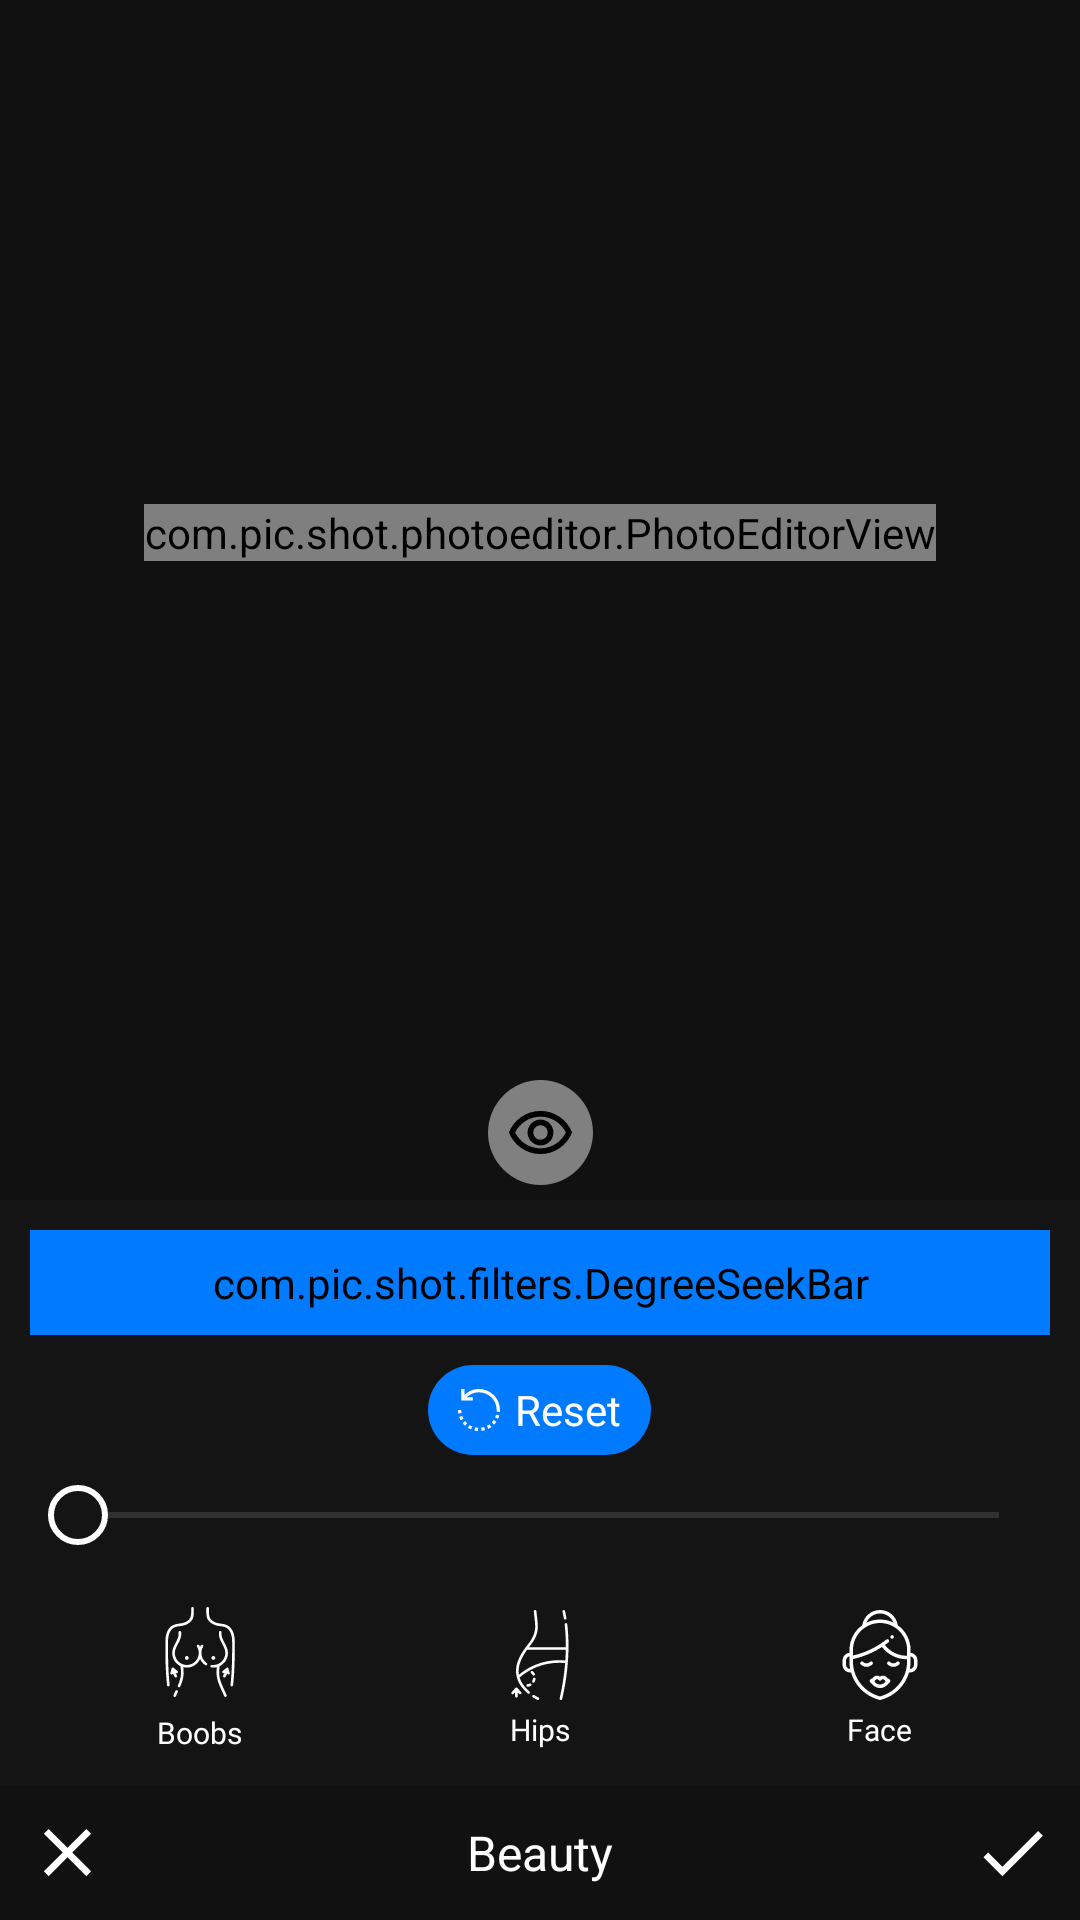

Write the Android layout XML for this screen, with the resource values it uses.
<!-- AndroidManifest.xml: application theme AppTheme -->
<!-- res/layout/fragment_beauty.xml -->
<?xml version="1.0" encoding="utf-8"?>
<androidx.constraintlayout.widget.ConstraintLayout xmlns:android="http://schemas.android.com/apk/res/android"
    xmlns:aapt="http://schemas.android.com/aapt"
    xmlns:app="http://schemas.android.com/apk/res-auto"
    android:layout_width="match_parent"
    android:layout_height="match_parent"
    android:background="@color/cardColorDarkContent">

    <RelativeLayout
        android:layout_width="match_parent"
        android:layout_height="0dp"
        android:background="@color/backgroundContentColor"
        app:layout_constraintBottom_toTopOf="@+id/constraint_layout_confirm_compare_beauty"
        app:layout_constraintLeft_toLeftOf="0"
        app:layout_constraintRight_toRightOf="0"
        app:layout_constraintTop_toTopOf="0">

        <com.pic.shot.photoeditor.PhotoEditorView
            android:id="@+id/photo_editor_view"
            android:layout_width="wrap_content"
            android:layout_height="wrap_content"
            android:layout_centerInParent="true"
            app:showBorder="false"
            app:showIcons="true" />
    </RelativeLayout>

    <androidx.constraintlayout.widget.ConstraintLayout
        android:id="@+id/constraint_layout_confirm_compare_beauty"
        android:layout_width="match_parent"
        android:layout_height="45dp"
        android:background="@color/cardColorDark"
        app:layout_constraintBottom_toTopOf="@+id/linear_function">

        <ImageView
            android:id="@+id/image_view_compare_beauty"
            android:layout_width="35dp"
            android:layout_height="35dp"
            android:background="@drawable/circle_2"
            android:onClick="onClick"
            android:padding="6dp"
            android:src="@drawable/ic_compare"
            app:layout_constraintBottom_toBottomOf="0"
            app:layout_constraintEnd_toEndOf="0"
            app:layout_constraintStart_toStartOf="0"
            app:layout_constraintTop_toTopOf="0" />
    </androidx.constraintlayout.widget.ConstraintLayout>

    <LinearLayout
        android:id="@+id/linear_function"
        android:layout_width="match_parent"
        android:layout_height="wrap_content"
        android:gravity="center"
        android:orientation="vertical"
        android:paddingTop="10dp"
        app:layout_constraintBottom_toTopOf="@+id/constraint_layout_confirm">

        <com.pic.shot.filters.DegreeSeekBar
            android:id="@+id/degree_seekBar"
            android:layout_width="match_parent"
            android:layout_height="35dp"
            android:layout_marginStart="10dp"
            android:layout_marginEnd="10dp"
            android:layout_marginBottom="10dp"
            android:backgroundTint="@color/mainColor" />

        <RelativeLayout
            android:id="@+id/relative_layout_reset"
            android:layout_width="wrap_content"
            android:layout_height="30dp"
            android:background="@drawable/background_card"
            android:paddingStart="10dp"
            android:paddingEnd="10dp">

            <ImageView
                android:id="@+id/image_view_reset"
                android:layout_width="14dp"
                android:layout_height="14dp"
                android:layout_centerVertical="true"
                android:src="@drawable/rotate_white" />

            <TextView
                android:layout_width="wrap_content"
                android:layout_height="wrap_content"
                android:layout_centerVertical="true"
                android:layout_marginStart="5dp"
                android:layout_toEndOf="@+id/image_view_reset"
                android:text="Reset"
                android:textColor="@color/white" />
        </RelativeLayout>

        <LinearLayout
            android:id="@+id/linear_layout_seekbar"
            android:layout_width="match_parent"
            android:layout_height="wrap_content"
            android:orientation="horizontal"
            android:padding="10dp">

            <SeekBar
                android:id="@+id/seekbar_smooth"
                android:layout_width="match_parent"
                android:layout_height="wrap_content"
                android:background="@null"
                android:max="1000"
                android:progressDrawable="@drawable/progress_drawable"
                android:splitTrack="false"
                android:thumb="@drawable/progress_thumb" />
        </LinearLayout>

        <LinearLayout
            android:id="@+id/linear_layout_function"
            android:layout_width="match_parent"
            android:layout_height="70dp"
            android:gravity="center_vertical"
            android:orientation="horizontal"
            android:padding="10dp"
            android:weightSum="3"
            app:layout_constraintBottom_toTopOf="@+id/constraint_layout_confirm">

            <RelativeLayout
                android:id="@+id/relative_layout_boobs"
                android:layout_width="0dp"
                android:layout_height="wrap_content"
                android:layout_weight="1">

                <ImageView
                    android:id="@+id/image_view_boobs"
                    android:layout_width="30dp"
                    android:layout_height="30dp"
                    android:layout_centerHorizontal="true"
                    android:src="@drawable/boobs" />

                <TextView
                    android:id="@+id/text_view_boobs"
                    android:layout_width="wrap_content"
                    android:layout_height="wrap_content"
                    android:layout_below="@+id/image_view_boobs"
                    android:layout_centerHorizontal="true"
                    android:layout_marginTop="5dp"
                    android:fontFamily="@font/font"
                    android:text="Boobs"
                    android:textColor="@color/itemColor"
                    android:textSize="10sp" />
            </RelativeLayout>

            <RelativeLayout
                android:id="@+id/relative_layout_waist"
                android:layout_width="0dp"
                android:layout_height="wrap_content"
                android:layout_weight="1"
                android:visibility="gone">

                <ImageView
                    android:id="@+id/image_view_waist"
                    android:layout_width="30dp"
                    android:layout_height="30dp"
                    android:layout_centerHorizontal="true"
                    android:src="@drawable/waist" />

                <TextView
                    android:id="@+id/text_view_Waist"
                    android:layout_width="wrap_content"
                    android:layout_height="wrap_content"
                    android:layout_below="@+id/image_view_waist"
                    android:layout_centerHorizontal="true"
                    android:layout_marginTop="3dp"
                    android:fontFamily="@font/font"
                    android:text="Waist"
                    android:textColor="@color/white"
                    android:textSize="12sp" />
            </RelativeLayout>

            <RelativeLayout
                android:id="@+id/relative_layout_hip"
                android:layout_width="0dp"
                android:layout_height="wrap_content"
                android:layout_weight="1">

                <ImageView
                    android:id="@+id/image_view_seat"
                    android:layout_width="30dp"
                    android:layout_height="30dp"
                    android:layout_centerHorizontal="true"
                    android:src="@drawable/seat" />

                <TextView
                    android:id="@+id/text_view_Seat"
                    android:layout_width="wrap_content"
                    android:layout_height="wrap_content"
                    android:layout_below="@+id/image_view_seat"
                    android:layout_centerHorizontal="true"
                    android:layout_marginTop="3dp"
                    android:fontFamily="@font/font"
                    android:text="Hips"
                    android:textColor="@color/itemColor"
                    android:textSize="10sp" />
            </RelativeLayout>

            <RelativeLayout
                android:id="@+id/relative_layout_face"
                android:layout_width="0dp"
                android:layout_height="wrap_content"
                android:layout_weight="1">

                <ImageView
                    android:id="@+id/image_view_face"
                    android:layout_width="30dp"
                    android:layout_height="30dp"
                    android:layout_centerHorizontal="true"
                    android:src="@drawable/beauty_face" />

                <TextView
                    android:id="@+id/text_view_face"
                    android:layout_width="wrap_content"
                    android:layout_height="wrap_content"
                    android:layout_below="@+id/image_view_face"
                    android:layout_centerHorizontal="true"
                    android:layout_marginTop="3dp"
                    android:fontFamily="@font/font"
                    android:text="Face"
                    android:textColor="@color/itemColor"
                    android:textSize="10sp" />
            </RelativeLayout>
        </LinearLayout>
    </LinearLayout>

    <androidx.constraintlayout.widget.ConstraintLayout
        android:id="@+id/constraint_layout_confirm"
        android:layout_width="match_parent"
        android:layout_height="45dp"
        android:background="@color/cardColorDark"
        app:layout_constraintBottom_toBottomOf="0">

        <ImageView
            android:id="@+id/image_view_close"
            android:layout_width="45dp"
            android:layout_height="45dp"
            android:padding="9dp"
            android:src="@drawable/ic_close"
            app:layout_constraintBottom_toBottomOf="0"
            app:layout_constraintStart_toStartOf="0"
            app:layout_constraintTop_toTopOf="0" />

        <TextView
            android:layout_width="wrap_content"
            android:layout_height="wrap_content"
            android:gravity="center"
            android:text="Beauty"
            android:textColor="@color/itemColor"
            android:textSize="16sp"
            app:layout_constraintBottom_toBottomOf="0"
            app:layout_constraintLeft_toLeftOf="0"
            app:layout_constraintRight_toRightOf="0"
            app:layout_constraintTop_toTopOf="0" />

        <ImageView
            android:id="@+id/image_view_save"
            android:layout_width="45dp"
            android:layout_height="45dp"
            android:padding="9dp"
            android:src="@drawable/ic_done"
            app:layout_constraintBottom_toBottomOf="0"
            app:layout_constraintEnd_toEndOf="0"
            app:layout_constraintTop_toTopOf="0" />
    </androidx.constraintlayout.widget.ConstraintLayout>
</androidx.constraintlayout.widget.ConstraintLayout>
<!-- resources referenced by this layout -->
<resources>
  <color name="backgroundContentColor">#101010</color>
  <color name="cardColorDark">#111111</color>
  <color name="cardColorDarkContent">#141414</color>
  <color name="itemColor">#ffffff</color>
  <color name="mainColor">#007bff</color>
  <color name="white">#ffffffff</color>
  <!-- drawable background_card (drawable) -->
  <?xml version="1.0" encoding="utf-8"?>
  <shape xmlns:android="http://schemas.android.com/apk/res/android" xmlns:app="http://schemas.android.com/apk/res-auto" xmlns:aapt="http://schemas.android.com/aapt" android:shape="rectangle">
      <solid android:color="@color/mainColor"/>
      <corners android:radius="50dp"/>
  </shape>
  <!-- drawable circle_2 (drawable) -->
  <?xml version="1.0" encoding="utf-8"?>
  <shape xmlns:android="http://schemas.android.com/apk/res/android" xmlns:aapt="http://schemas.android.com/aapt" android:shape="oval">
      <solid android:color="#808080"/>
  </shape>
  <!-- drawable ic_close (drawable) -->
  <?xml version="1.0" encoding="utf-8"?>
  <vector xmlns:android="http://schemas.android.com/apk/res/android" xmlns:app="http://schemas.android.com/apk/res-auto" xmlns:aapt="http://schemas.android.com/aapt" android:height="24dp" android:width="24dp" android:viewportWidth="24" android:viewportHeight="24">
      <path android:fillColor="@color/itemColor" android:pathData="M19,6.41L17.59,5 12,10.59 6.41,5 5,6.41 10.59,12 5,17.59 6.41,19 12,13.41 17.59,19 19,17.59 13.41,12z"/>
  </vector>
  <!-- drawable ic_compare (drawable) -->
  <?xml version="1.0" encoding="utf-8"?>
  <vector xmlns:android="http://schemas.android.com/apk/res/android" xmlns:aapt="http://schemas.android.com/aapt" android:height="24dp" android:width="24dp" android:viewportWidth="24" android:viewportHeight="24">
      <path android:fillColor="@android:color/black" android:pathData="M12,6.5c3.79,0 7.17,2.13 8.82,5.5 -1.65,3.37 -5.02,5.5 -8.82,5.5S4.83,15.37 3.18,12C4.83,8.63 8.21,6.5 12,6.5m0,-2C7,4.5 2.73,7.61 1,12c1.73,4.39 6,7.5 11,7.5s9.27,-3.11 11,-7.5c-1.73,-4.39 -6,-7.5 -11,-7.5zM12,9.5c1.38,0 2.5,1.12 2.5,2.5s-1.12,2.5 -2.5,2.5 -2.5,-1.12 -2.5,-2.5 1.12,-2.5 2.5,-2.5m0,-2c-2.48,0 -4.5,2.02 -4.5,4.5s2.02,4.5 4.5,4.5 4.5,-2.02 4.5,-4.5 -2.02,-4.5 -4.5,-4.5z"/>
  </vector>
  <!-- drawable ic_done (drawable) -->
  <?xml version="1.0" encoding="utf-8"?>
  <vector xmlns:android="http://schemas.android.com/apk/res/android" xmlns:app="http://schemas.android.com/apk/res-auto" xmlns:aapt="http://schemas.android.com/aapt" android:height="24dp" android:width="24dp" android:viewportWidth="24" android:viewportHeight="24">
      <path android:fillColor="@color/itemColor" android:pathData="M9,16.2L4.8,12l-1.4,1.4L9,19 21,7l-1.4,-1.4L9,16.2z"/>
  </vector>
  <!-- drawable progress_thumb (drawable) -->
  <?xml version="1.0" encoding="utf-8"?>
  <shape xmlns:android="http://schemas.android.com/apk/res/android" xmlns:app="http://schemas.android.com/apk/res-auto" xmlns:aapt="http://schemas.android.com/aapt" android:shape="oval">
      <solid android:color="@color/cardColorDarkContent"/>
      <stroke android:width="2dp" android:color="@color/itemColor"/>
      <size android:height="20dp" android:width="20dp"/>
      <padding android:left="2dp" android:top="2dp" android:right="2dp" android:bottom="2dp"/>
  </shape>
  <style name="AppTheme" parent="Theme.AppCompat.Light.DarkActionBar">
          <item name="android:navigationBarColor">@color/dark_grey_more</item>
          <item name="colorAccent">@color/colorAccent</item>
          <item name="colorPrimary">@color/colorPrimary</item>
          <item name="colorPrimaryDark">@color/colorPrimaryDark</item>
      </style>
  <color name="dark_grey_more">#232323</color>
  <color name="colorAccent">@color/mainColor</color>
  <color name="colorPrimary">@color/mainColor</color>
  <color name="colorPrimaryDark">@color/mainColor</color>
</resources>
